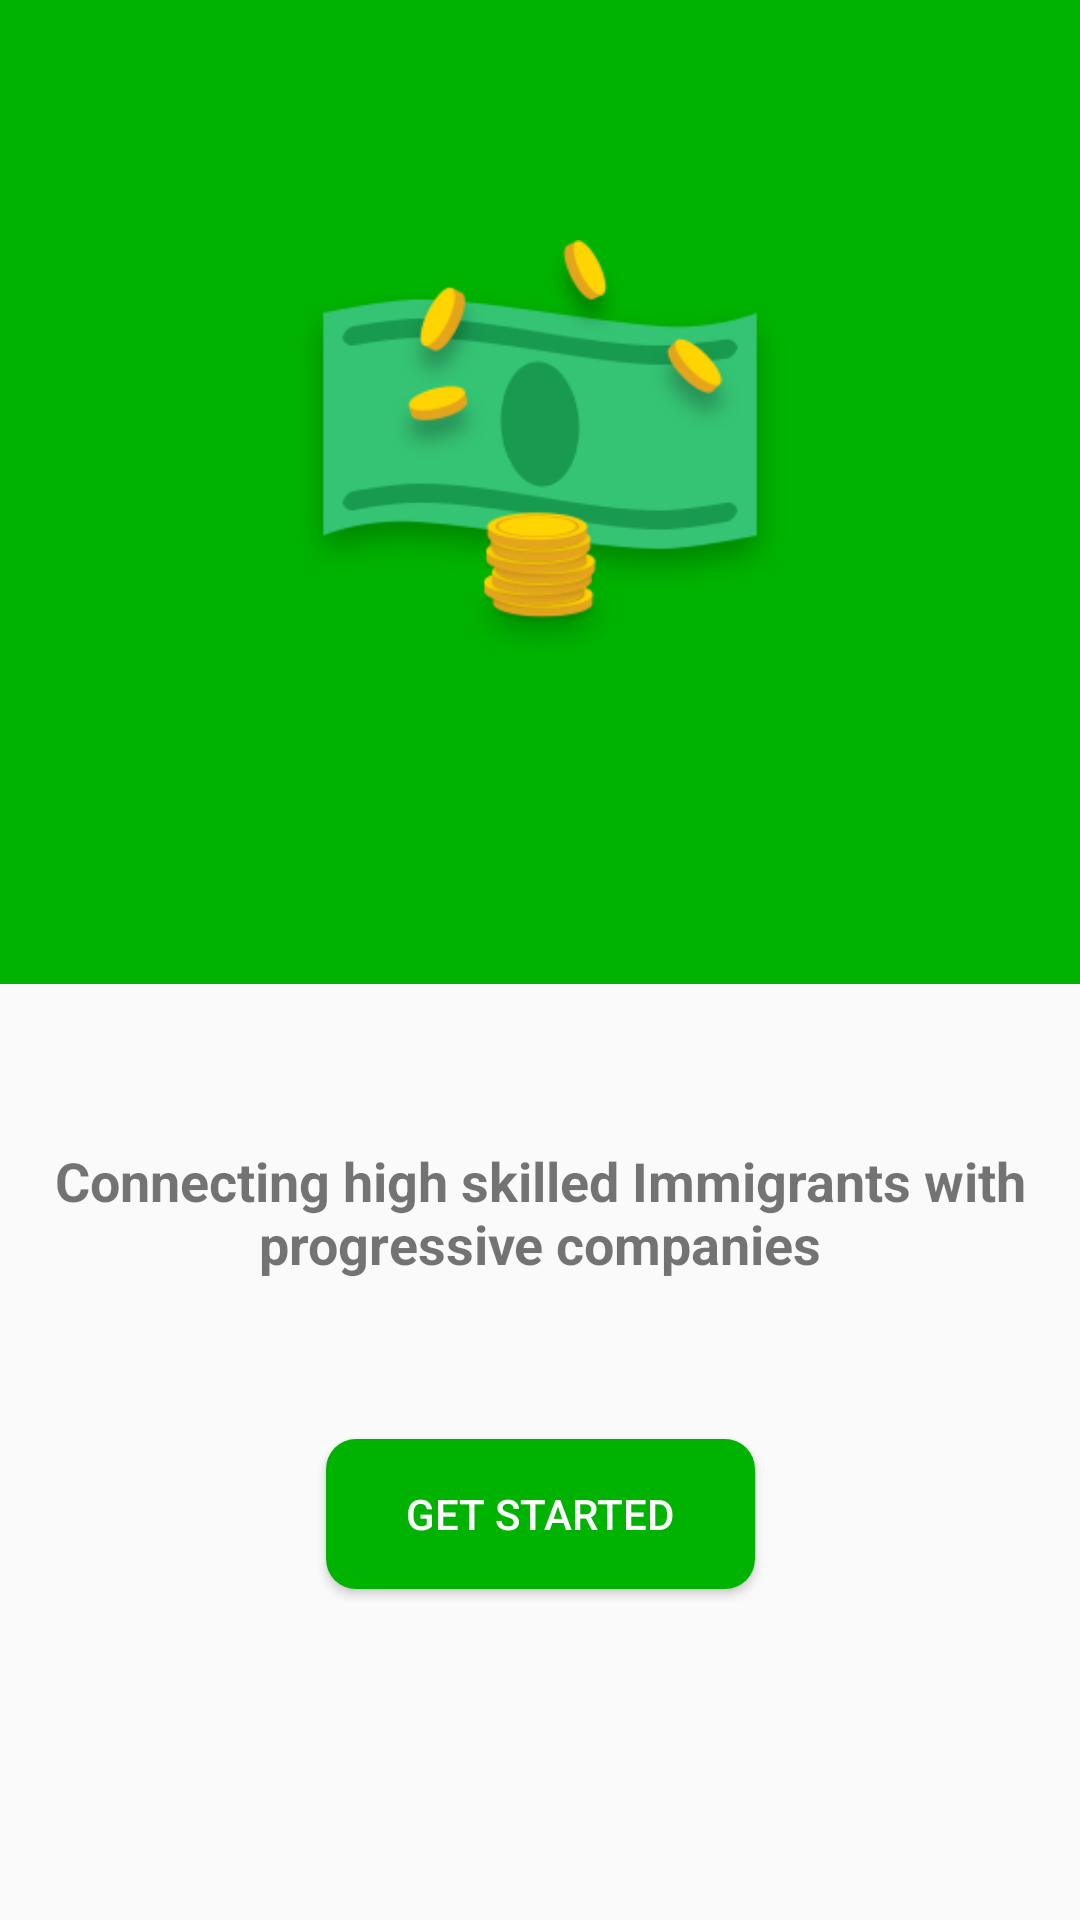

Here is an Android app screen rendered from its layout file. Give the layout XML and the strings, colors and styles it references.
<!-- AndroidManifest.xml: application theme AppTheme -->
<!-- res/layout/activity_landing_page.xml -->
<?xml version="1.0" encoding="utf-8"?>
<android.support.constraint.ConstraintLayout
    xmlns:android="http://schemas.android.com/apk/res/android"
    xmlns:app="http://schemas.android.com/apk/res-auto"
    xmlns:tools="http://schemas.android.com/tools"
    android:layout_width="match_parent"
    android:layout_height="match_parent"
    tools:context=".LandingPageActivity">


    <ImageView
        android:id="@+id/moneyBackground"
        android:layout_width="match_parent"
        android:layout_height="328dp"
        android:layout_marginBottom="8dp"
        android:background="#00b300"
        app:layout_constraintBottom_toBottomOf="parent"
        app:layout_constraintEnd_toEndOf="parent"
        app:layout_constraintHorizontal_bias="0.0"
        app:layout_constraintStart_toStartOf="parent"
        app:layout_constraintTop_toTopOf="parent"
        app:layout_constraintVertical_bias="0.0" />

    <ImageView
        android:id="@+id/money"
        android:layout_width="172dp"
        android:layout_height="140dp"
        android:layout_marginBottom="8dp"
        android:layout_marginEnd="8dp"
        android:layout_marginLeft="8dp"
        android:layout_marginRight="8dp"
        android:layout_marginStart="8dp"
        android:layout_marginTop="80dp"
        android:visibility="visible"
        app:layout_constraintBottom_toBottomOf="parent"
        app:layout_constraintEnd_toEndOf="parent"
        app:layout_constraintStart_toStartOf="parent"
        app:layout_constraintTop_toTopOf="parent"
        app:layout_constraintVertical_bias="0.0"
        app:srcCompat="@drawable/money" />

    <Button
        android:id="@+id/button"
        android:layout_width="143dp"
        android:layout_height="50dp"
        android:layout_marginBottom="16dp"
        android:layout_marginEnd="8dp"
        android:layout_marginLeft="8dp"
        android:layout_marginRight="8dp"
        android:layout_marginStart="8dp"
        android:layout_marginTop="8dp"
        android:background="@drawable/round_button"
        android:onClick="getStartedButton"
        android:text="Get Started"
        android:textColor="@android:color/background_light"
        app:layout_constraintBottom_toBottomOf="parent"
        app:layout_constraintEnd_toEndOf="parent"
        app:layout_constraintStart_toStartOf="parent"
        app:layout_constraintTop_toBottomOf="@+id/moneyBackground"
        app:layout_constraintVertical_bias="0.603" />

    <TextView
        android:id="@+id/textView"
        android:layout_width="wrap_content"
        android:layout_height="wrap_content"
        android:layout_marginBottom="8dp"
        android:layout_marginEnd="8dp"
        android:layout_marginLeft="8dp"
        android:layout_marginRight="8dp"
        android:layout_marginStart="8dp"
        android:layout_marginTop="8dp"
        android:gravity="center"
        android:text="Connecting high skilled Immigrants with progressive companies"
        android:textAllCaps="false"
        android:textSize="18sp"
        android:textStyle="bold"
        app:layout_constraintBottom_toTopOf="@+id/button"
        app:layout_constraintEnd_toEndOf="parent"
        app:layout_constraintStart_toStartOf="parent"
        app:layout_constraintTop_toBottomOf="@+id/moneyBackground" />
</android.support.constraint.ConstraintLayout>
<!-- resources referenced by this layout -->
<resources>
  <!-- drawable money: png bitmap (drawable, 35517 bytes) -->
  <!-- drawable round_button (drawable) -->
  <?xml version="1.0" encoding="utf-8"?>
  <shape xmlns:android="http://schemas.android.com/apk/res/android"
      android:shape="rectangle" android:padding="10dp">
      <solid android:color="#00b300"/>
      <corners android:radius="10dp"/>
  </shape>
  <style name="AppTheme" parent="Theme.AppCompat.Light.DarkActionBar">
          
          <item name="colorPrimary">#00b300</item>
          <item name="colorPrimaryDark">#00b300</item>
          <item name="colorAccent">#66ff66</item>
      </style>
</resources>
